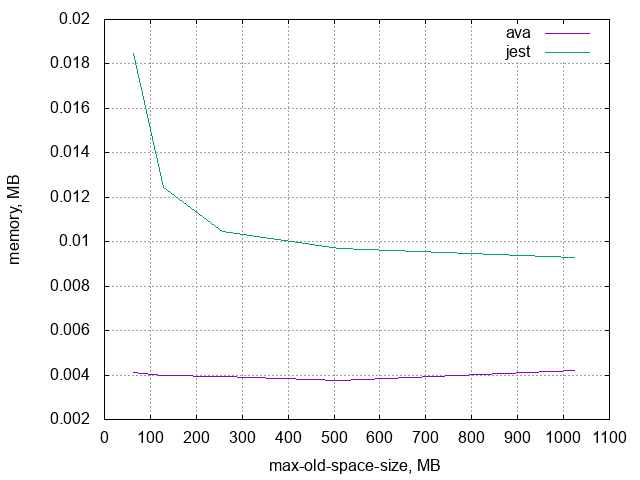

Values plotted in this chart, from the file beside it:
RAM, ava, jest
8, 0.007273, 4
16, 0.004126, 8
32, 0.0039, 16
64, 0.004124, 0.01847
128, 0.003978, 0.01245
256, 0.003951, 0.01048
512, 0.003777, 0.009709
1024, 0.004211, 0.009285
